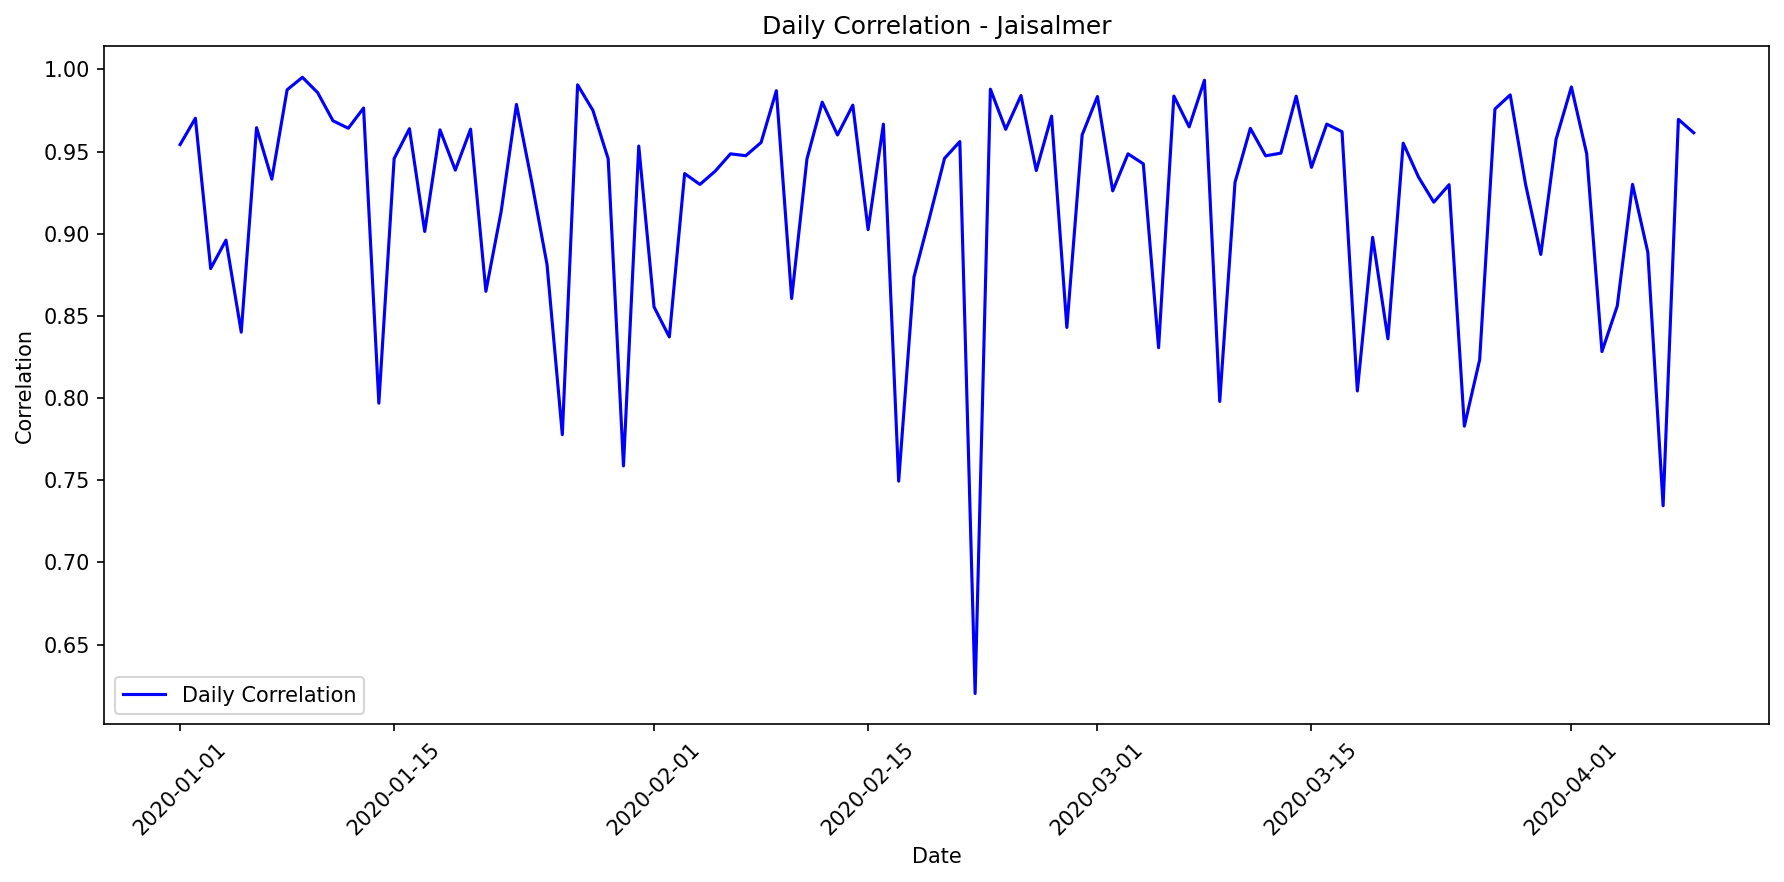

The table this chart was drawn from, first rows:
date, correlation, mae, rmse, r2, num_points, actual_max, actual_mean, actual_std, predicted_max, predicted_mean, predicted_std
2020-01-01, 0.9542, 73335, 88902, 0.9058, 12, 874212, 462574, 302500, 809068, 465449, 267970
2020-01-02, 0.9703, 75563, 90700, 0.9292, 12, 990984, 566462, 355935, 923013, 551940, 308983
2020-01-03, 0.8788, 124450, 169859, 0.7522, 14, 1017291, 428905, 354077, 754763, 388184, 283991
2020-01-04, 0.8961, 89190, 102908, 0.7513, 10, 651658, 238283, 217534, 534554, 274148, 163088
2020-01-05, 0.8401, 91451, 115674, 0.7051, 10, 797796, 351957, 224542, 684927, 355830, 192434
2020-01-06, 0.9645, 92411, 111416, 0.8734, 12, 930940, 564647, 327099, 895951, 501447, 273915
2020-01-07, 0.9332, 85369, 119098, 0.8634, 13, 981288, 518027, 335456, 909246, 499998, 291030
2020-01-08, 0.9876, 68648, 80222, 0.9314, 13, 970960, 497648, 318800, 912158, 436695, 293883
2020-01-09, 0.9952, 29886, 34120, 0.9894, 13, 1042459, 591863, 344798, 980948, 596909, 333612
2020-01-10, 0.9858, 56042, 71795, 0.9593, 14, 1013039, 590752, 369189, 1020730, 555351, 383039
2020-01-11, 0.9687, 71245, 90204, 0.8967, 11, 812430, 515084, 294314, 814780, 528475, 226626
2020-01-12, 0.9642, 95536, 118098, 0.7952, 11, 746920, 299251, 273692, 678281, 361063, 187279
2020-01-13, 0.9765, 88716, 106479, 0.9113, 14, 1040550, 509482, 371015, 854252, 473016, 296142
2020-01-14, 0.7969, 124783, 170478, 0.6152, 13, 850096, 451120, 286061, 882311, 442984, 267263
2020-01-15, 0.9457, 68342, 100690, 0.878, 11, 903278, 527374, 302303, 832161, 517101, 248662
2020-01-16, 0.9639, 77180, 95614, 0.8676, 11, 763234, 342548, 275635, 675848, 384552, 213437
2020-01-17, 0.9014, 126737, 159908, 0.7441, 14, 861588, 366156, 328056, 729000, 299084, 245597
2020-01-18, 0.9632, 81176, 110433, 0.917, 14, 1019417, 516880, 397804, 939079, 509587, 342587
2020-01-19, 0.9387, 83755, 104179, 0.826, 11, 729057, 247845, 261922, 561749, 220888, 191194
2020-01-20, 0.9637, 81311, 109943, 0.8647, 13, 930940, 544013, 311137, 927956, 468723, 293198
2020-01-21, 0.865, 116904, 158968, 0.6516, 11, 763620, 389474, 282451, 654431, 314573, 205136
2020-01-22, 0.9136, 89704, 113344, 0.7635, 14, 767648, 323631, 241842, 726074, 265923, 244892
2020-01-23, 0.9787, 77862, 94074, 0.8986, 11, 909300, 555646, 309813, 864630, 557755, 227830
2020-01-24, 0.9315, 107497, 132382, 0.7737, 11, 877911, 516791, 291853, 756042, 450182, 215934
2020-01-25, 0.8812, 119080, 159477, 0.6657, 11, 833670, 381311, 289276, 574023, 326557, 177580
2020-01-26, 0.7777, 118019, 124823, 0.5765, 10, 679648, 301148, 202188, 549741, 323438, 132646
2020-01-27, 0.9906, 52945, 69467, 0.9602, 14, 1094742, 593194, 361566, 959466, 543545, 348633
2020-01-28, 0.9751, 123440, 149960, 0.7787, 11, 874212, 432279, 334330, 788026, 512380, 215652
2020-01-29, 0.9456, 100954, 121705, 0.8798, 14, 1004295, 399594, 364292, 877137, 383778, 304107
2020-01-30, 0.7587, 155555, 230302, 0.4415, 14, 1018336, 386137, 319809, 904369, 481514, 305219
2020-01-31, 0.9534, 97583, 126473, 0.8548, 12, 1049256, 617580, 346640, 907812, 556836, 280692
2020-02-01, 0.8554, 123086, 180975, 0.7153, 13, 962760, 406376, 353041, 831100, 448693, 291715
2020-02-02, 0.8372, 72977, 110443, 0.5798, 11, 507310, 280887, 178686, 597644, 307142, 205346
2020-02-03, 0.9366, 87946, 142029, 0.8663, 13, 1050000, 519921, 404304, 950903, 550809, 351260
2020-02-04, 0.93, 92034, 136258, 0.8479, 12, 1003366, 523933, 364872, 921906, 491192, 306224
2020-02-05, 0.9381, 107204, 119735, 0.8393, 13, 961695, 586659, 310928, 971072, 541714, 333408
2020-02-06, 0.9486, 106800, 124343, 0.8504, 12, 978736, 464750, 335736, 807844, 472631, 244247
2020-02-07, 0.9475, 91810, 127040, 0.8657, 12, 983680, 550906, 362082, 907943, 550420, 278269
2020-02-08, 0.9555, 78473, 107979, 0.9065, 13, 1019550, 520996, 367452, 923248, 500367, 330531
2020-02-09, 0.9871, 65582, 80883, 0.9443, 12, 1034250, 591729, 357870, 967599, 610561, 294456
2020-02-10, 0.8606, 127418, 147650, 0.7023, 11, 768960, 318456, 283831, 606395, 306716, 190104
2020-02-11, 0.9454, 108572, 126192, 0.8577, 13, 1052646, 573086, 348137, 858192, 516116, 299632
2020-02-12, 0.9801, 70399, 93434, 0.924, 13, 1043584, 573799, 352851, 902132, 526688, 299593
2020-02-13, 0.9601, 77340, 92334, 0.8591, 10, 657934, 330494, 259255, 570333, 300656, 192118
2020-02-14, 0.9782, 65390, 73002, 0.9433, 12, 906912, 502776, 320235, 907871, 527247, 285937
2020-02-15, 0.9025, 115816, 162230, 0.8019, 14, 1020270, 475703, 378225, 906313, 449958, 308366
2020-02-16, 0.9667, 72815, 103893, 0.8722, 12, 934920, 581452, 303492, 829067, 517843, 256969
2020-02-17, 0.7494, 101585, 124410, 0.4862, 11, 521442, 255101, 182042, 529156, 293724, 165704
2020-02-18, 0.8737, 141987, 179809, 0.7294, 14, 1022606, 339939, 358710, 757734, 354452, 249101
2020-02-19, 0.9092, 112392, 146351, 0.8063, 14, 988764, 483274, 345061, 885049, 437059, 324677
2020-02-20, 0.9459, 85052, 111609, 0.8186, 11, 831972, 378899, 274822, 665581, 328876, 205221
2020-02-21, 0.9561, 79634, 104693, 0.8699, 13, 940800, 586092, 302049, 951364, 547926, 338300
2020-02-22, 0.6202, 111297, 147964, 0.1006, 14, 502208, 230300, 161914, 522631, 202549, 181745
2020-02-23, 0.988, 55658, 70970, 0.9603, 14, 1094100, 604297, 369641, 1059815, 560996, 376712
2020-02-24, 0.9635, 69372, 77087, 0.8897, 10, 778040, 314747, 244674, 657787, 320674, 188022
2020-02-25, 0.9841, 56694, 68815, 0.9499, 12, 886770, 511384, 321130, 857035, 507401, 272514
2020-02-26, 0.9385, 90706, 110266, 0.8573, 11, 925485, 501577, 306112, 838028, 509547, 241151
2020-02-27, 0.9716, 91914, 117581, 0.8792, 14, 1022544, 529962, 351050, 885507, 454309, 298367
2020-02-28, 0.8429, 97227, 126669, 0.6994, 11, 689060, 402391, 242312, 701797, 381688, 190707
2020-02-29, 0.9601, 75850, 93513, 0.8911, 12, 889560, 402772, 295943, 700412, 406028, 232371
... 40 more rows
